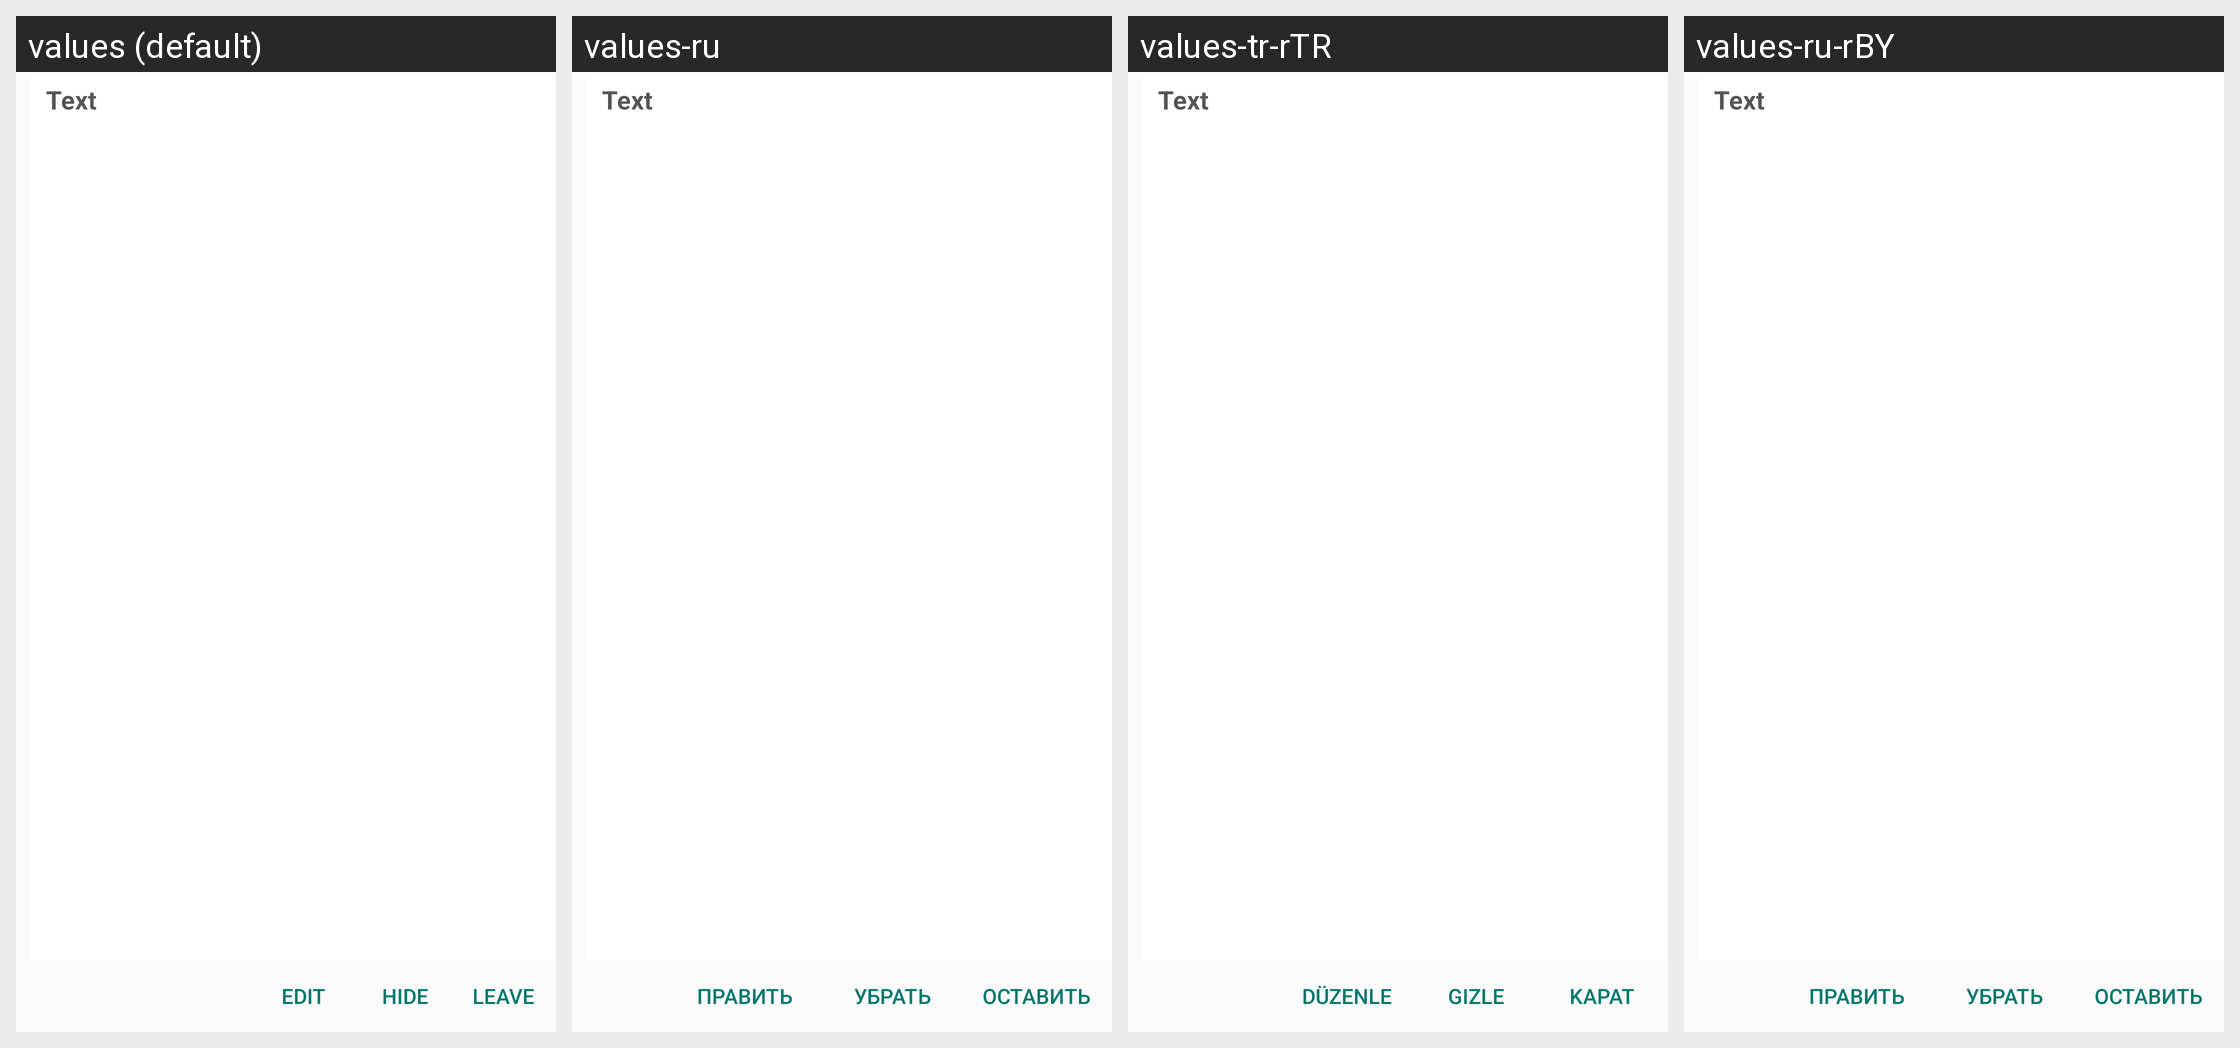

This grid shows one Android layout under several languages. Give, for every string resource on the screen, its name, the default text and each shown locale's text.
Android screen res/layout/new_list_task_dialog.xml rendered under 4 locales, left to right: values (default), values-ru, values-tr-rTR, values-ru-rBY. Device: Nexus 5 (rendered at 1080×1920; each locale shown at half size, 540×960, under a caption strip naming it); theme AppTheme.
Other locales in the repository, not shown: values-en, values-uk.
Strings drawn on this screen, with the default value and each locale's value (text and hints the layout hard-codes, and strings that could not be matched under every locale, appear in the picture but are not listed):

edit
  values: Edit
  values-ru: Править
  values-tr-rTR: Düzenle
  values-ru-rBY: Править

hide
  values: Hide
  values-ru: Убрать
  values-tr-rTR: Gizle
  values-ru-rBY: Убрать

leave
  values: Leave
  values-ru: Оставить
  values-tr-rTR: Kapat
  values-ru-rBY: Оставить
